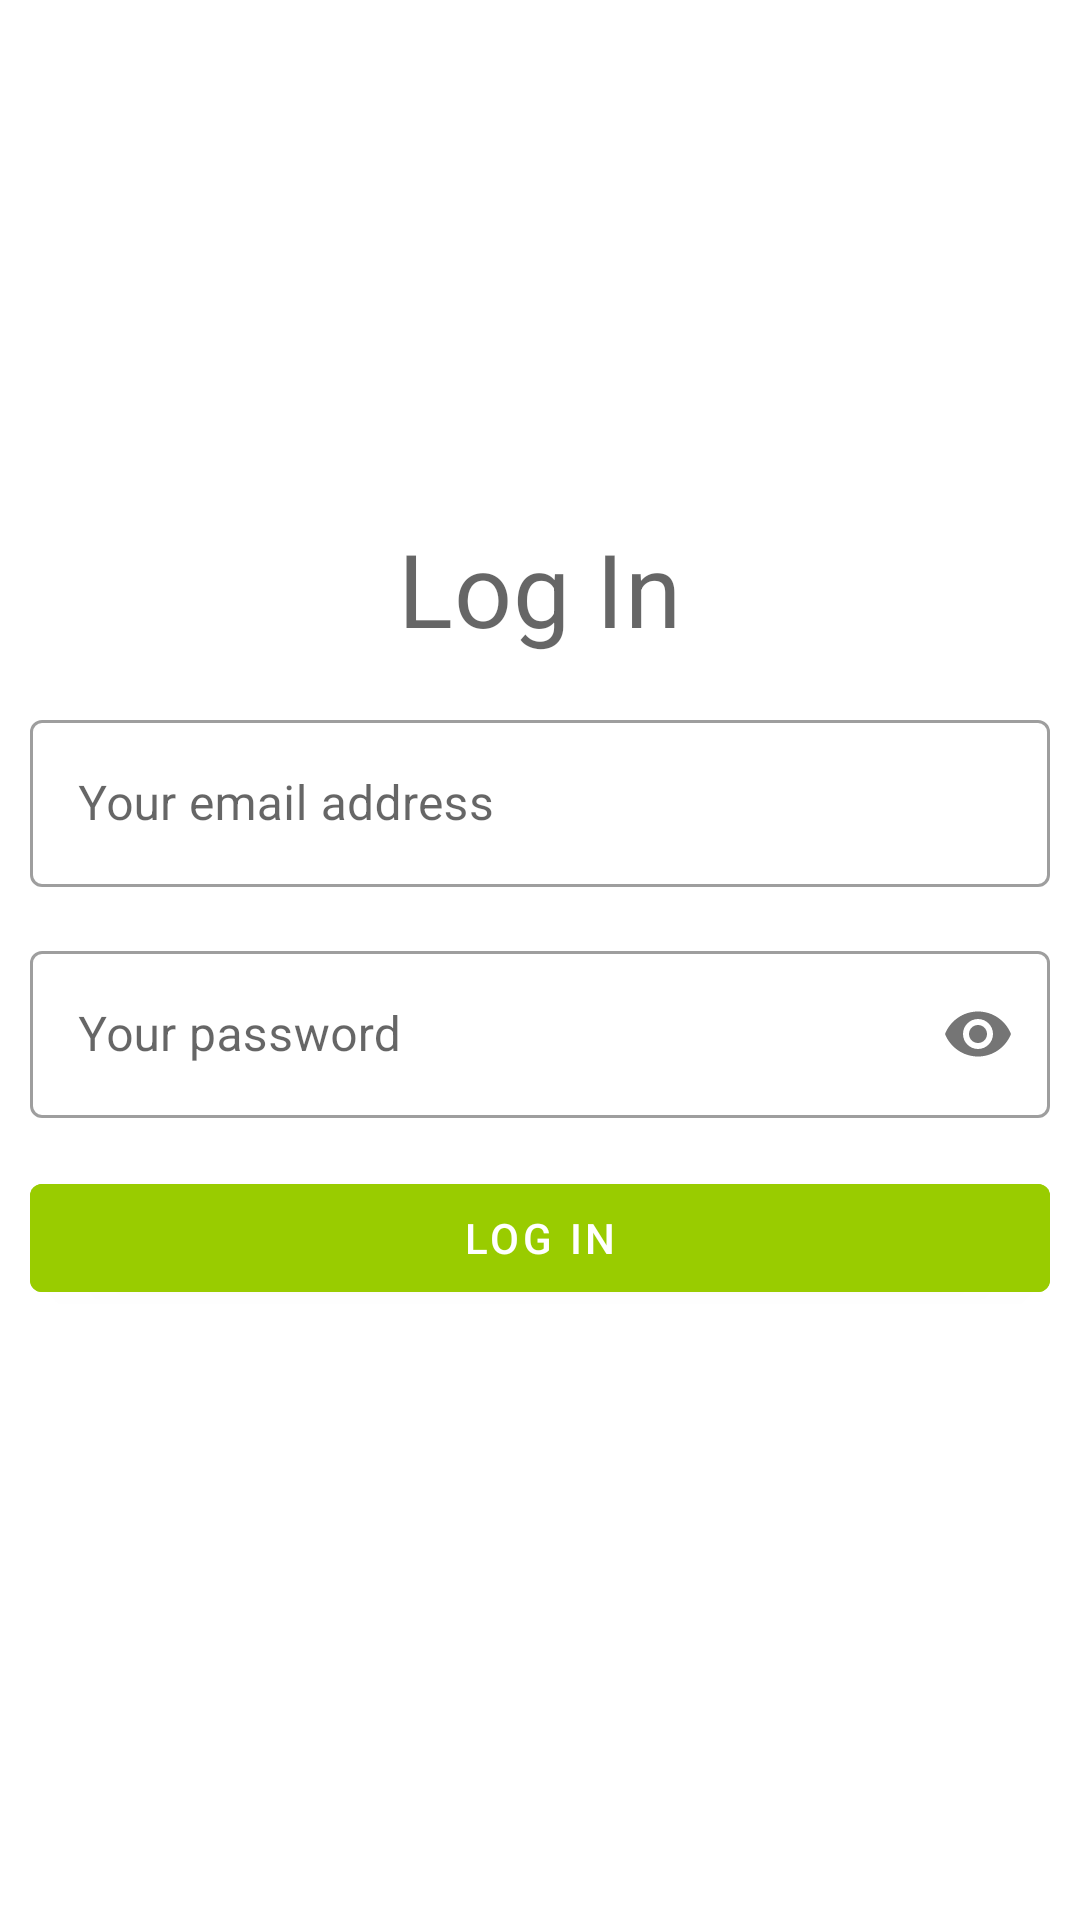

Write the Android layout XML for this screen, with the resource values it uses.
<!-- AndroidManifest.xml: application theme Theme.Cards -->
<!-- res/layout/fragment_login.xml -->
<?xml version="1.0" encoding="utf-8"?>
<layout
    xmlns:android="http://schemas.android.com/apk/res/android"
    xmlns:tools="http://schemas.android.com/tools"
    xmlns:app="http://schemas.android.com/apk/res-auto"
    tools:context=".ui.fragment.LoginFragment">

    <LinearLayout
        android:layout_width="match_parent"
        android:layout_height="wrap_content"
        android:padding="10dp"
        android:orientation="vertical"
        android:gravity="center">

        <TextView
            android:layout_width="wrap_content"
            android:layout_height="wrap_content"
            android:textAppearance="?attr/textAppearanceHeadline4"
            android:text="@string/log_in"/>

        <com.google.android.material.textfield.TextInputLayout
            android:id="@+id/email_input_layout"
            style="@style/Widget.MaterialComponents.TextInputLayout.OutlinedBox"
            android:layout_width="match_parent"
            android:layout_height="wrap_content"
            android:layout_marginVertical="16dp"
            android:hint="@string/email_address">

            <com.google.android.material.textfield.TextInputEditText
                android:id="@+id/email_edit_text"
                android:layout_width="match_parent"
                android:layout_height="wrap_content"
                android:inputType="textEmailAddress"/>

        </com.google.android.material.textfield.TextInputLayout>

        <com.google.android.material.textfield.TextInputLayout
            android:id="@+id/password_input_layout"
            style="@style/Widget.MaterialComponents.TextInputLayout.OutlinedBox"
            android:layout_width="match_parent"
            android:layout_height="wrap_content"
            android:hint="@string/password"
            app:passwordToggleEnabled="true">

            <com.google.android.material.textfield.TextInputEditText
                android:id="@+id/password_edit_text"
                android:layout_width="match_parent"
                android:layout_height="wrap_content"
                android:inputType="textPassword" />

        </com.google.android.material.textfield.TextInputLayout>

        <com.google.android.material.button.MaterialButton
            android:id="@+id/login_button"
            android:layout_width="match_parent"
            android:layout_height="wrap_content"
            android:layout_marginTop="16dp"
            android:backgroundTint="@color/holo_green_light"
            android:text="@string/log_in" />

        <com.google.android.material.button.MaterialButtonToggleGroup
            android:id="@+id/navigate_sign_up"
            android:layout_width="match_parent"
            android:layout_height="wrap_content"
            android:layout_marginTop="30dp"
            android:gravity="center">

            <Button
                android:id="@+id/go_to_signup"
                style="@style/Widget.MaterialComponents.Button.OutlinedButton"
                android:layout_width="wrap_content"
                android:layout_height="wrap_content"
                android:textColor="@color/grey"
                android:enabled="false"
                android:text="@string/signup" />

        </com.google.android.material.button.MaterialButtonToggleGroup>

    </LinearLayout>

</layout>
<!-- resources referenced by this layout -->
<resources>
  <color name="grey">#757575</color>
  <color name="holo_green_light">#99CC00</color>
  <string name="email_address">Your email address</string>
  <string name="log_in">Log In</string>
  <string name="password">Your password</string>
  <string name="signup">Sign-up</string>
  <style name="Theme.Cards" parent="Theme.MaterialComponents.DayNight.DarkActionBar">
          
          <item name="colorPrimary">@color/purple_500</item>
          <item name="colorPrimaryVariant">@color/purple_700</item>
          <item name="colorOnPrimary">@color/white</item>
          
          <item name="colorSecondary">@color/teal_200</item>
          <item name="colorSecondaryVariant">@color/teal_700</item>
          <item name="colorOnSecondary">@color/black</item>
          
          <item name="android:statusBarColor">?attr/colorPrimaryVariant</item>
          
  
      </style>
  <color name="purple_500">#FF6200EE</color>
  <color name="purple_700">#FF3700B3</color>
  <color name="white">#FFFFFFFF</color>
  <color name="teal_200">#80CBC4</color>
  <color name="teal_700">#00796B</color>
  <color name="black">#FF000000</color>
</resources>
